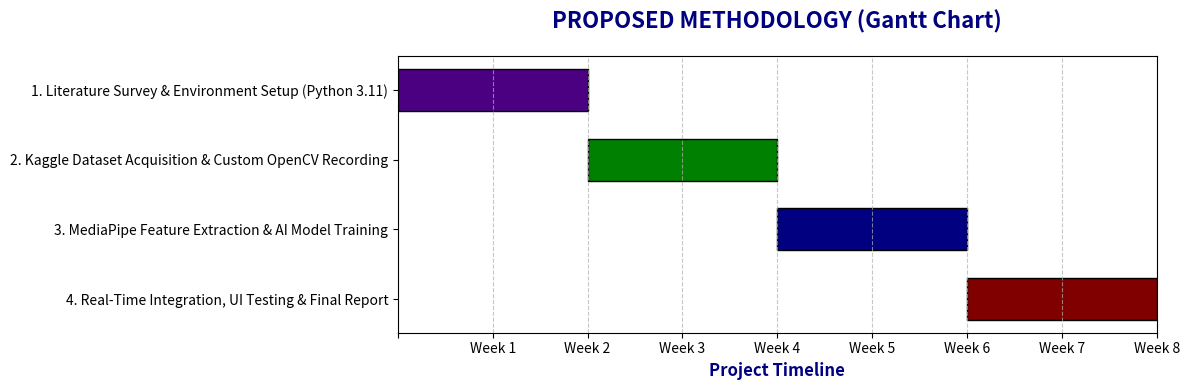

Recreate this plot in Python.
import matplotlib.pyplot as plt
import numpy as np

# Define the project phases and their timelines
tasks = [
    "4. Real-Time Integration, UI Testing & Final Report",
    "3. MediaPipe Feature Extraction & AI Model Training",
    "2. Kaggle Dataset Acquisition & Custom OpenCV Recording",
    "1. Literature Survey & Environment Setup (Python 3.11)"
]

# (Start Week, Duration in Weeks)
# Note: Matplotlib plots from 0, so Week 1 starts at 0.
schedule = [
    (6, 2),  # Task 4 runs from start of week 7 to end of 8
    (4, 2),  # Task 3 runs from start of week 5 to end of 6
    (2, 2),  # Task 2 runs from start of week 3 to end of 4
    (0, 2)   # Task 1 runs from start of week 1 to end of 2
]

# Colors for the bars matching your PPT theme
colors = ['#800000', '#000080', '#008000', '#4B0082'] # Maroon, Navy, Green, Indigo

# Create the figure and axis
fig, ax = plt.subplots(figsize=(12, 4))

# Plot each task as a horizontal bar
for i, (task, (start, duration)) in enumerate(zip(tasks, schedule)):
    ax.barh(task, duration, left=start, height=0.6, color=colors[i], edgecolor='black')

# Format the X-axis to represent weeks
ax.set_xticks(np.arange(0, 9, 1))
ax.set_xticklabels(['', 'Week 1', 'Week 2', 'Week 3', 'Week 4', 'Week 5', 'Week 6', 'Week 7', 'Week 8'])
ax.set_xlim(0, 8)

# Add gridlines and labels
ax.grid(axis='x', linestyle='--', alpha=0.7)
ax.set_xlabel('Project Timeline', fontsize=12, fontweight='bold', color='#000080')
ax.set_title('PROPOSED METHODOLOGY (Gantt Chart)', fontsize=16, fontweight='bold', color='#000080', pad=20)

# Adjust layout and save the image
plt.tight_layout()
output_filename = 'gantt_chart_slide10.png'
plt.savefig(output_filename, dpi=300, bbox_inches='tight')

print(f"Success! Gantt chart saved as '{output_filename}' in your project folder.")
